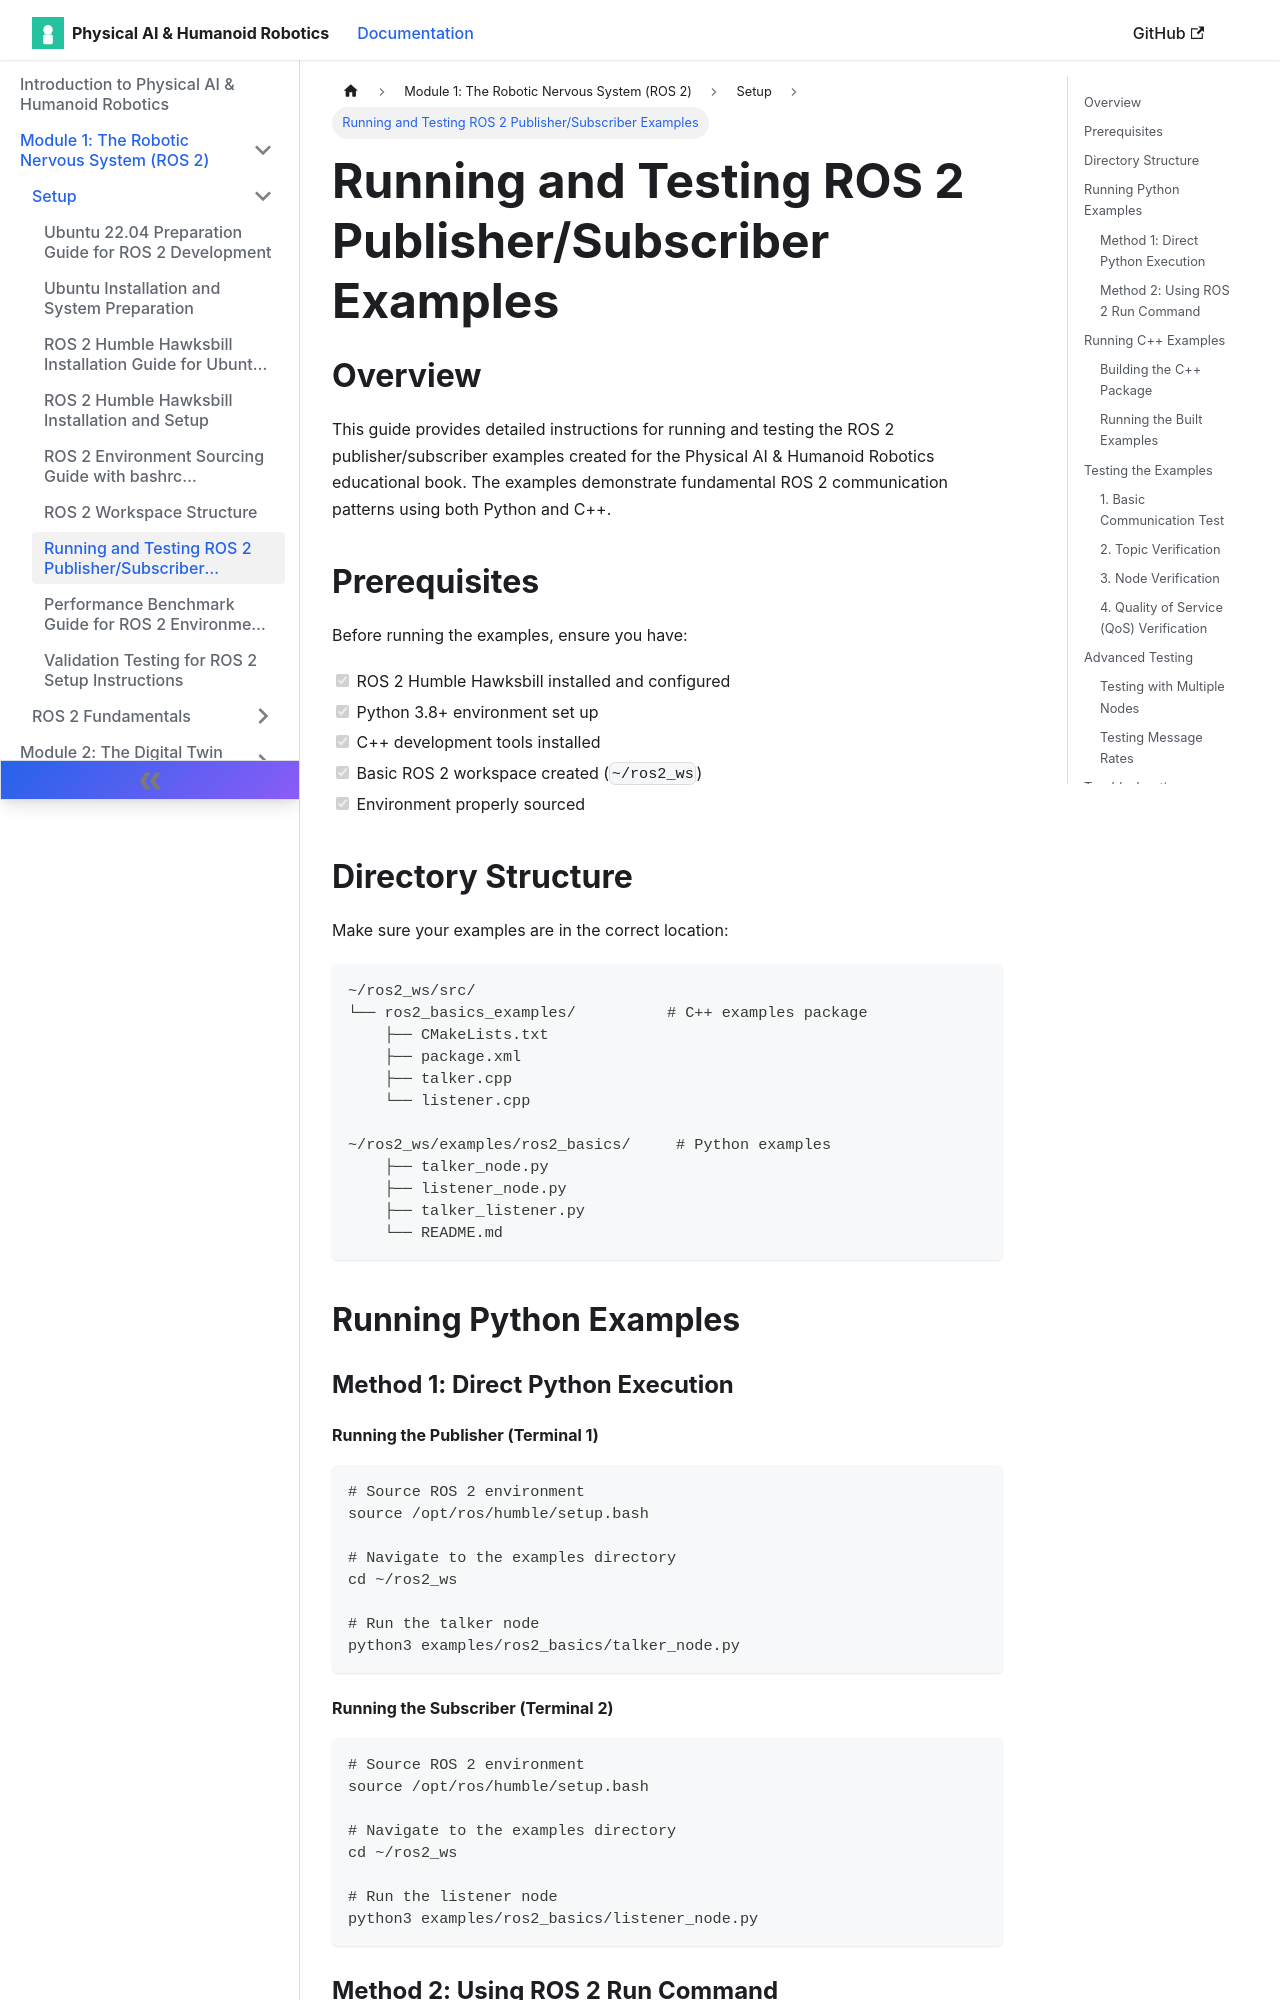

repository: muhammadali304/Physical-Ai-Humanoid-Robotics-Book · page: docs/setup/running-examples/index.html · generator: docusaurus

# Running and Testing ROS 2 Publisher/Subscriber Examples

## Overview

This guide provides detailed instructions for running and testing the ROS 2 publisher/subscriber examples created for the Physical AI & Humanoid Robotics educational book. The examples demonstrate fundamental ROS 2 communication patterns using both Python and C++.

## Prerequisites

Before running the examples, ensure you have:

- [X] ROS 2 Humble Hawksbill installed and configured
- [X] Python 3.8+ environment set up
- [X] C++ development tools installed
- [X] Basic ROS 2 workspace created (`~/ros2_ws`)
- [X] Environment properly sourced

## Directory Structure

Make sure your examples are in the correct location:

```
~/ros2_ws/src/
└── ros2_basics_examples/          # C++ examples package
    ├── CMakeLists.txt
    ├── package.xml
    ├── talker.cpp
    └── listener.cpp

~/ros2_ws/examples/ros2_basics/     # Python examples
    ├── talker_node.py
    ├── listener_node.py
    ├── talker_listener.py
    └── README.md
```

## Running Python Examples

### Method 1: Direct Python Execution

#### Running the Publisher (Terminal 1)

```bash
# Source ROS 2 environment
source /opt/ros/humble/setup.bash

# Navigate to the examples directory
cd ~/ros2_ws

# Run the talker node
python3 examples/ros2_basics/talker_node.py
```

#### Running the Subscriber (Terminal 2)

```bash
# Source ROS 2 environment
source /opt/ros/humble/setup.bash

# Navigate to the examples directory
cd ~/ros2_ws

# Run the listener node
python3 examples/ros2_basics/listener_node.py
```
